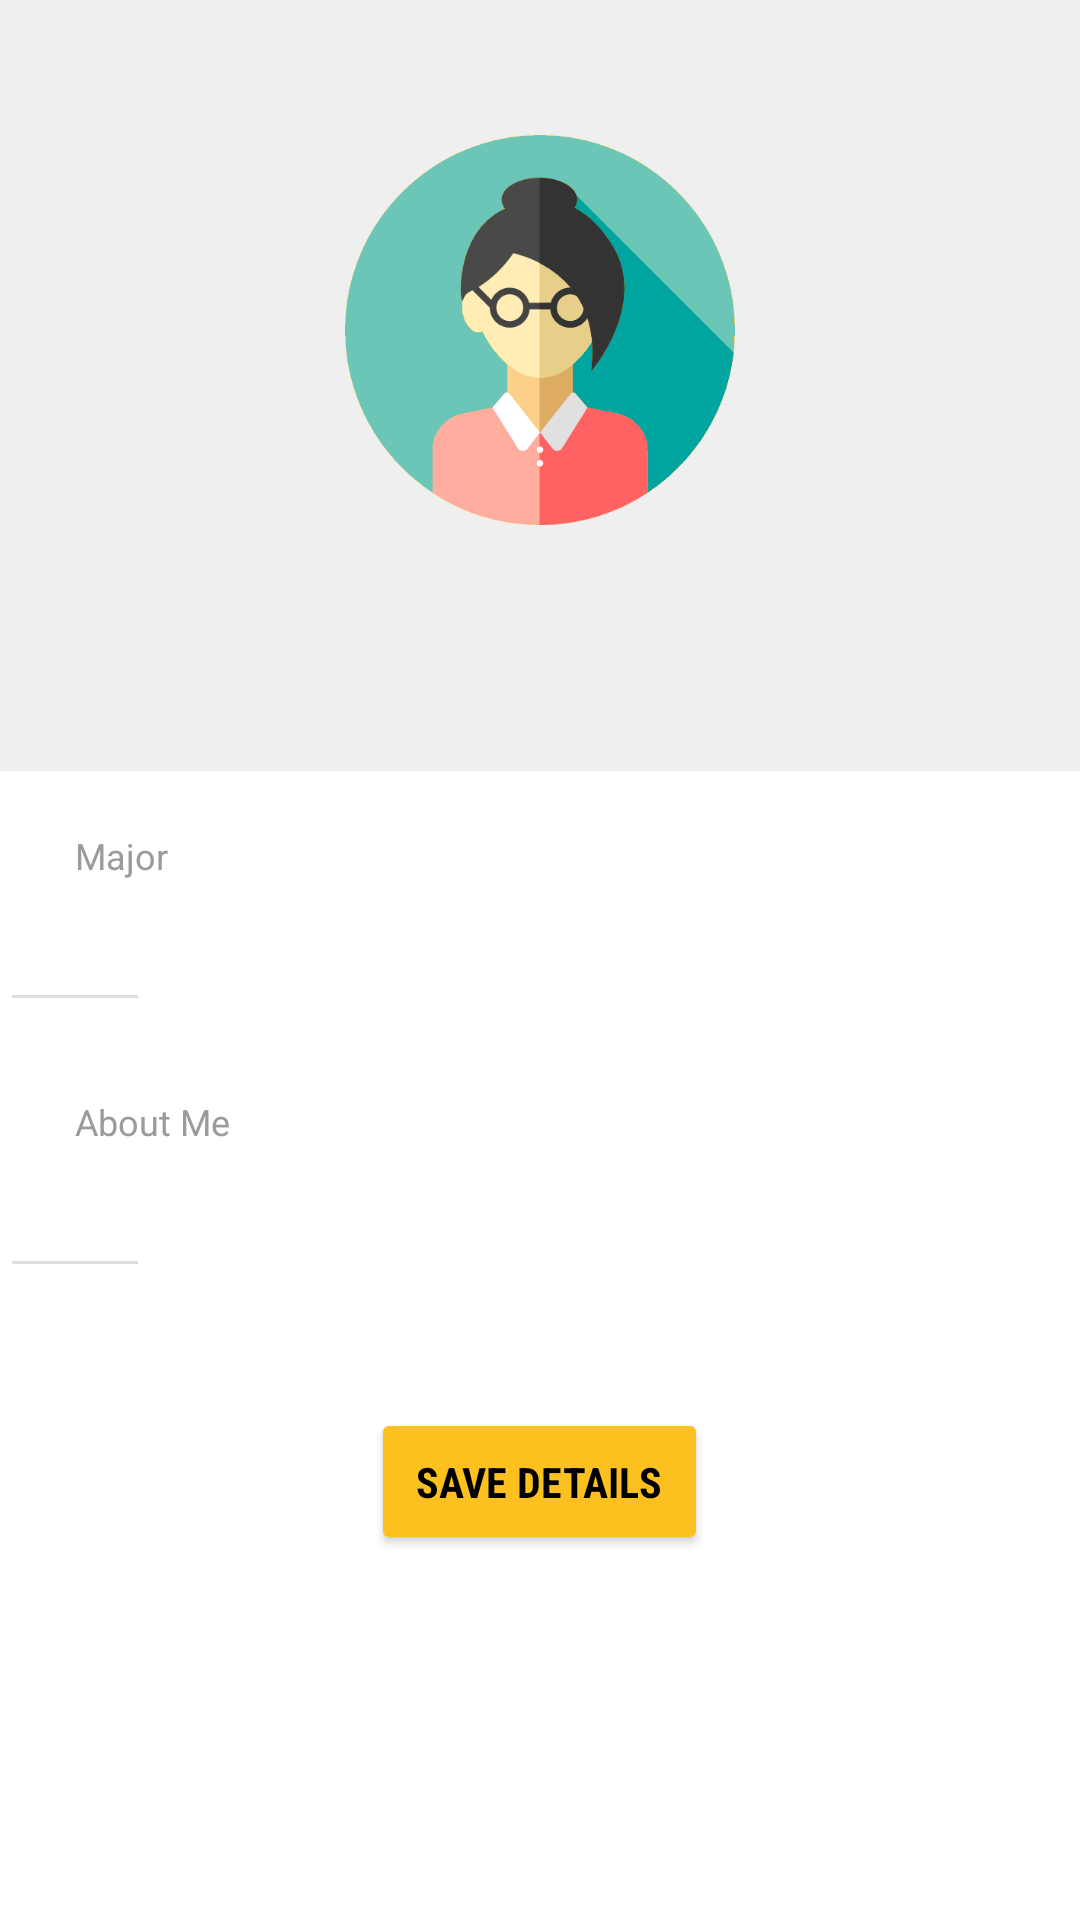

This screen was rendered from an Android layout file. Write that file and the resources it references.
<!-- AndroidManifest.xml: application theme AppTheme -->
<!-- res/layout/activity_counsellor_more_page_my_profile_edit_profile.xml -->
<?xml version="1.0" encoding="utf-8"?>
<ScrollView xmlns:android="http://schemas.android.com/apk/res/android"
xmlns:app="http://schemas.android.com/apk/res-auto"
xmlns:tools="http://schemas.android.com/tools"
android:layout_width="match_parent"
android:layout_height="match_parent"
tools:context=".activities.counsellor.CounsellorMorePageMyProfileEditProfile">

    <LinearLayout
        android:orientation="vertical"
        android:layout_width="match_parent"
        android:layout_height="wrap_content">

        <LinearLayout
            android:layout_width="match_parent"
            android:layout_height="match_parent"
            android:orientation="vertical"
            android:paddingTop="45dp"
            android:paddingBottom="40dp"
            android:background="@color/isabelline">

            <ImageView android:src="@drawable/counsellor"
                android:layout_width="130dp"
                android:layout_height="130dp"
                android:layout_marginBottom="15dp"
                android:layout_gravity="center_horizontal" />

            <TextView
                android:id="@+id/name"
                android:layout_width="wrap_content"
                android:layout_height="wrap_content"
                android:layout_gravity="center"
                android:textSize="20dp"
                android:textAllCaps="true"
                android:fontFamily="sans-serif-condensed"
                android:textStyle="bold"
                android:textColor="@color/black"/>
        </LinearLayout>

        <TextView
            android:layout_width="match_parent"
            android:layout_height="wrap_content"
            android:text="Major"
            android:textSize="12dp"
            android:paddingTop="20dp"
            android:paddingLeft="25dp"
            android:paddingRight="25dp"
            android:layout_marginBottom="6dp"
            android:textColor="@color/grey"/>
        <EditText
            android:id="@+id/major"
            android:layout_width="wrap_content"
            android:layout_height="wrap_content"
            android:layout_alignParentLeft="true"
            android:layout_centerVertical="true"
            android:autoLink="all"
            android:minLines="1"
            android:textSize="18dp"
            android:gravity="top"
            android:scrollbars="none"
            android:inputType="textMultiLine"
            android:paddingLeft="25dp"
            android:paddingRight="25dp"/>

        <TextView
            android:layout_width="match_parent"
            android:layout_height="wrap_content"
            android:text="About Me"
            android:textSize="12dp"
            android:layout_marginTop="25dp"
            android:layout_marginBottom="6dp"
            android:paddingLeft="25dp"
            android:paddingRight="25dp"
            android:textColor="@color/grey"/>
        <EditText
            android:id="@+id/about"
            android:layout_width="wrap_content"
            android:layout_height="wrap_content"
            android:paddingLeft="25dp"
            android:paddingRight="25dp"
            android:textSize="18dp"
            android:autoLink="all"
            android:minLines="1"
            android:maxLines="5"
            android:scrollbars="vertical"
            android:inputType="textMultiLine"
            android:gravity="top"/>

        <Button
            android:id="@+id/saveDetails"
            android:layout_width="wrap_content"
            android:layout_height="wrap_content"
            android:layout_gravity="center"
            android:layout_marginTop="40dp"
            android:layout_marginBottom="50dp"
            android:padding="15dp"
            android:textAllCaps="true"
            android:fontFamily="sans-serif-condensed"
            android:textStyle="bold"
            android:text="Save Details"
            android:textColor="@color/black"/>
    </LinearLayout>
</ScrollView>
<!-- resources referenced by this layout -->
<resources>
  <color name="black">#000000</color>
  <color name="grey">#9b9b9b</color>
  <color name="isabelline">#EFEFEF</color>
  <!-- drawable counsellor: png bitmap (drawable, 24383 bytes) -->
  <style name="AppTheme" parent="Theme.AppCompat.Light.NoActionBar">
          <item name="android:windowContentTransitions">true</item>
          <item name="android:windowAllowEnterTransitionOverlap">true</item>
          <item name="android:windowAllowReturnTransitionOverlap">true</item>
          <item name="android:windowSharedElementEnterTransition">@android:transition/move</item>
          <item name="android:windowSharedElementExitTransition">@android:transition/move</item>
  
          <item name="android:windowLightStatusBar">true</item>
          <item name="android:statusBarColor">@color/powder</item>
  
          <item name="colorPrimary">@color/white</item>
          <item name="colorAccent">@color/yellow</item>
          <item name="colorPrimaryDark">@color/white</item>
  
          <item name="android:colorBackground">@color/white</item>
          <item name="android:windowBackground">@color/white</item>
  
          <item name="android:textColor">@color/darkGrey</item>
          <item name="android:textColorPrimary">@color/darkGrey</item>
          <item name="android:textColorSecondary">@color/gainsboro</item>
  
          <item name="colorControlNormal">@color/gainsboro</item>
          <item name="colorControlActivated">@color/yellow</item>
          <item name="colorControlHighlight">@color/gainsboro</item>
          <item name="android:textColorHint">@color/gainsboro</item>
          <item name="android:editTextColor">@color/darkGrey</item>
  
          <item name="colorButtonNormal">@color/yellow</item>
          <item name="android:colorButtonNormal">@color/yellow</item>
      </style>
  <color name="powder">#FCFCFC</color>
  <color name="white">#ffffff</color>
  <color name="yellow">#fcc11e</color>
  <color name="darkGrey">#595959</color>
  <color name="gainsboro">#DDDDDD</color>
</resources>
